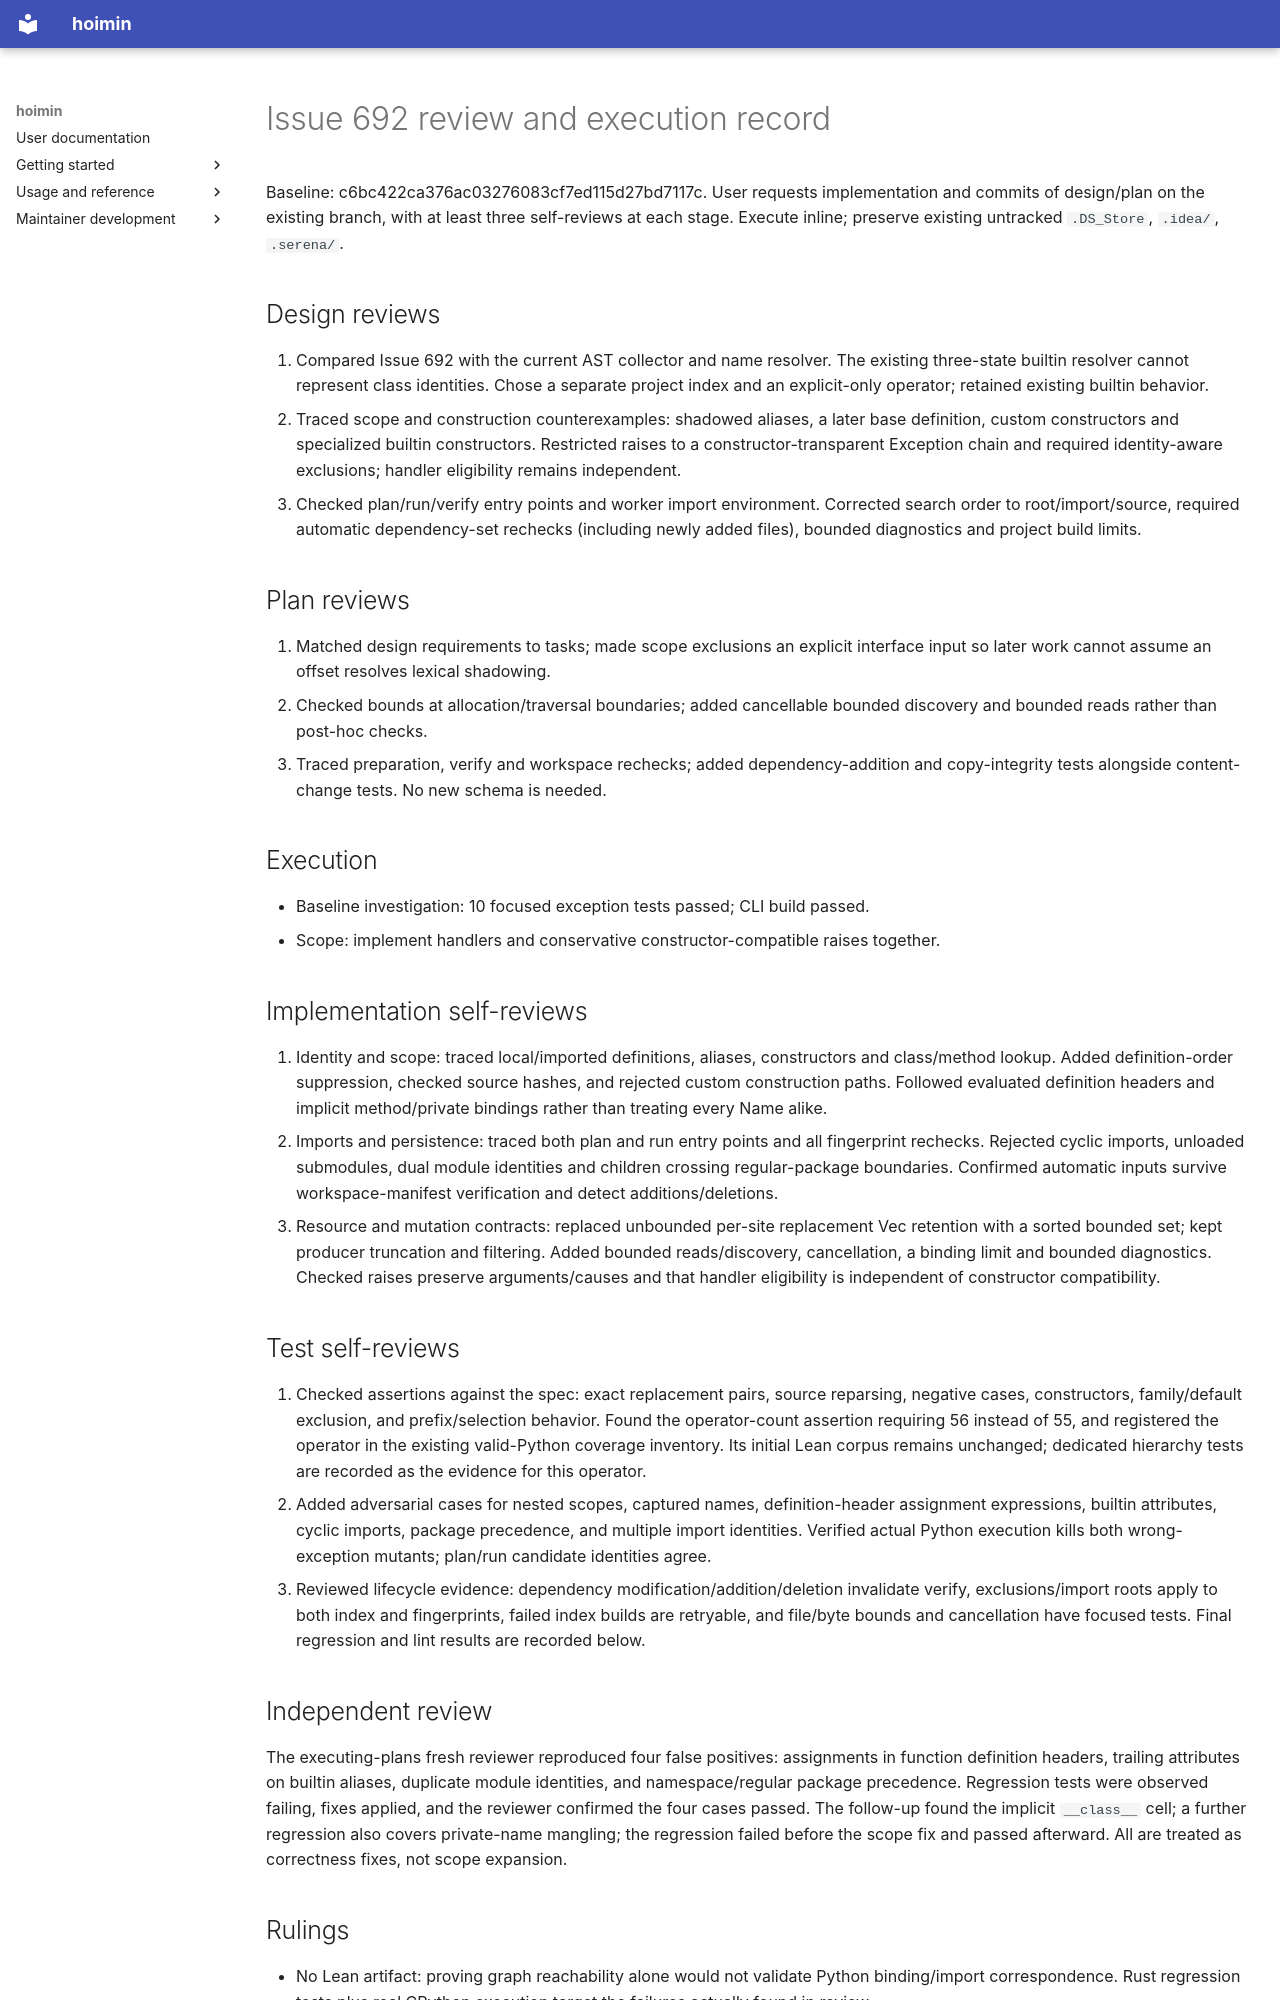

repository: HayaoSuzuki/hoimin · page: development/work/reviews/2026-10-05-issue-692/index.html · generator: mkdocs

# Issue 692 review and execution record

Baseline: c6bc422ca376ac03276083cf7ed115d27bd7117c.
User requests implementation and commits of design/plan on the existing branch,
with at least three self-reviews at each stage. Execute inline; preserve existing
untracked `.DS_Store`, `.idea/`, `.serena/`.

## Design reviews

1. Compared Issue 692 with the current AST collector and name resolver. The existing
   three-state builtin resolver cannot represent class identities. Chose a separate
   project index and an explicit-only operator; retained existing builtin behavior.
2. Traced scope and construction counterexamples: shadowed aliases, a later base
   definition, custom constructors and specialized builtin constructors. Restricted
   raises to a constructor-transparent Exception chain and required identity-aware
   exclusions; handler eligibility remains independent.
3. Checked plan/run/verify entry points and worker import environment. Corrected
   search order to root/import/source, required automatic dependency-set rechecks
   (including newly added files), bounded diagnostics and project build limits.

## Plan reviews

1. Matched design requirements to tasks; made scope exclusions an explicit interface
   input so later work cannot assume an offset resolves lexical shadowing.
2. Checked bounds at allocation/traversal boundaries; added cancellable bounded
   discovery and bounded reads rather than post-hoc checks.
3. Traced preparation, verify and workspace rechecks; added dependency-addition and
   copy-integrity tests alongside content-change tests. No new schema is needed.

## Execution

- Baseline investigation: 10 focused exception tests passed; CLI build passed.
- Scope: implement handlers and conservative constructor-compatible raises together.


## Implementation self-reviews

1. Identity and scope: traced local/imported definitions, aliases, constructors and
   class/method lookup. Added definition-order suppression, checked source hashes,
   and rejected custom construction paths. Followed evaluated definition headers
   and implicit method/private bindings rather than treating every Name alike.
2. Imports and persistence: traced both plan and run entry points and all fingerprint
   rechecks. Rejected cyclic imports, unloaded submodules, dual module identities and
   children crossing regular-package boundaries. Confirmed automatic inputs survive
   workspace-manifest verification and detect additions/deletions.
3. Resource and mutation contracts: replaced unbounded per-site replacement Vec
   retention with a sorted bounded set; kept producer truncation and filtering.
   Added bounded reads/discovery, cancellation, a binding limit and bounded diagnostics.
   Checked raises preserve arguments/causes and that handler eligibility is independent
   of constructor compatibility.

## Test self-reviews

1. Checked assertions against the spec: exact replacement pairs, source reparsing,
   negative cases, constructors, family/default exclusion, and prefix/selection
   behavior. Found the operator-count assertion requiring 56 instead of 55, and
   registered the operator in the existing valid-Python coverage inventory. Its
   initial Lean corpus remains unchanged; dedicated hierarchy tests are recorded
   as the evidence for this operator.
2. Added adversarial cases for nested scopes, captured names, definition-header
   assignment expressions, builtin attributes, cyclic imports, package precedence,
   and multiple import identities. Verified actual Python execution kills both
   wrong-exception mutants; plan/run candidate identities agree.
3. Reviewed lifecycle evidence: dependency modification/addition/deletion invalidate
   verify, exclusions/import roots apply to both index and fingerprints, failed index
   builds are retryable, and file/byte bounds and cancellation have focused tests.
   Final regression and lint results are recorded below.

## Independent review

The executing-plans fresh reviewer reproduced four false positives: assignments in
function definition headers, trailing attributes on builtin aliases, duplicate
module identities, and namespace/regular package precedence. Regression tests were
observed failing, fixes applied, and the reviewer confirmed the four cases passed.
The follow-up found the implicit `__class__` cell; a further regression also covers
private-name mangling; the regression failed before the scope fix and passed afterward. All are treated as correctness fixes, not scope expansion.

## Rulings

- No Lean artifact: proving graph reachability alone would not validate Python
  binding/import correspondence. Rust regression tests plus real CPython execution
  target the failures actually found in review.
- Ambiguous module/package origin is conservatively skipped instead of attempting a
  complete Python import implementation. Re-exports and submodule-from-imports remain
  unsupported and documented.
- Initial full-workspace clippy exposed an existing 127-line test helper in
  `hoimin-core/tests/lean_report_sequence_oracle.rs:372`; no product code in that file
  was changed by this feature. Track this separately from feature lint results.
